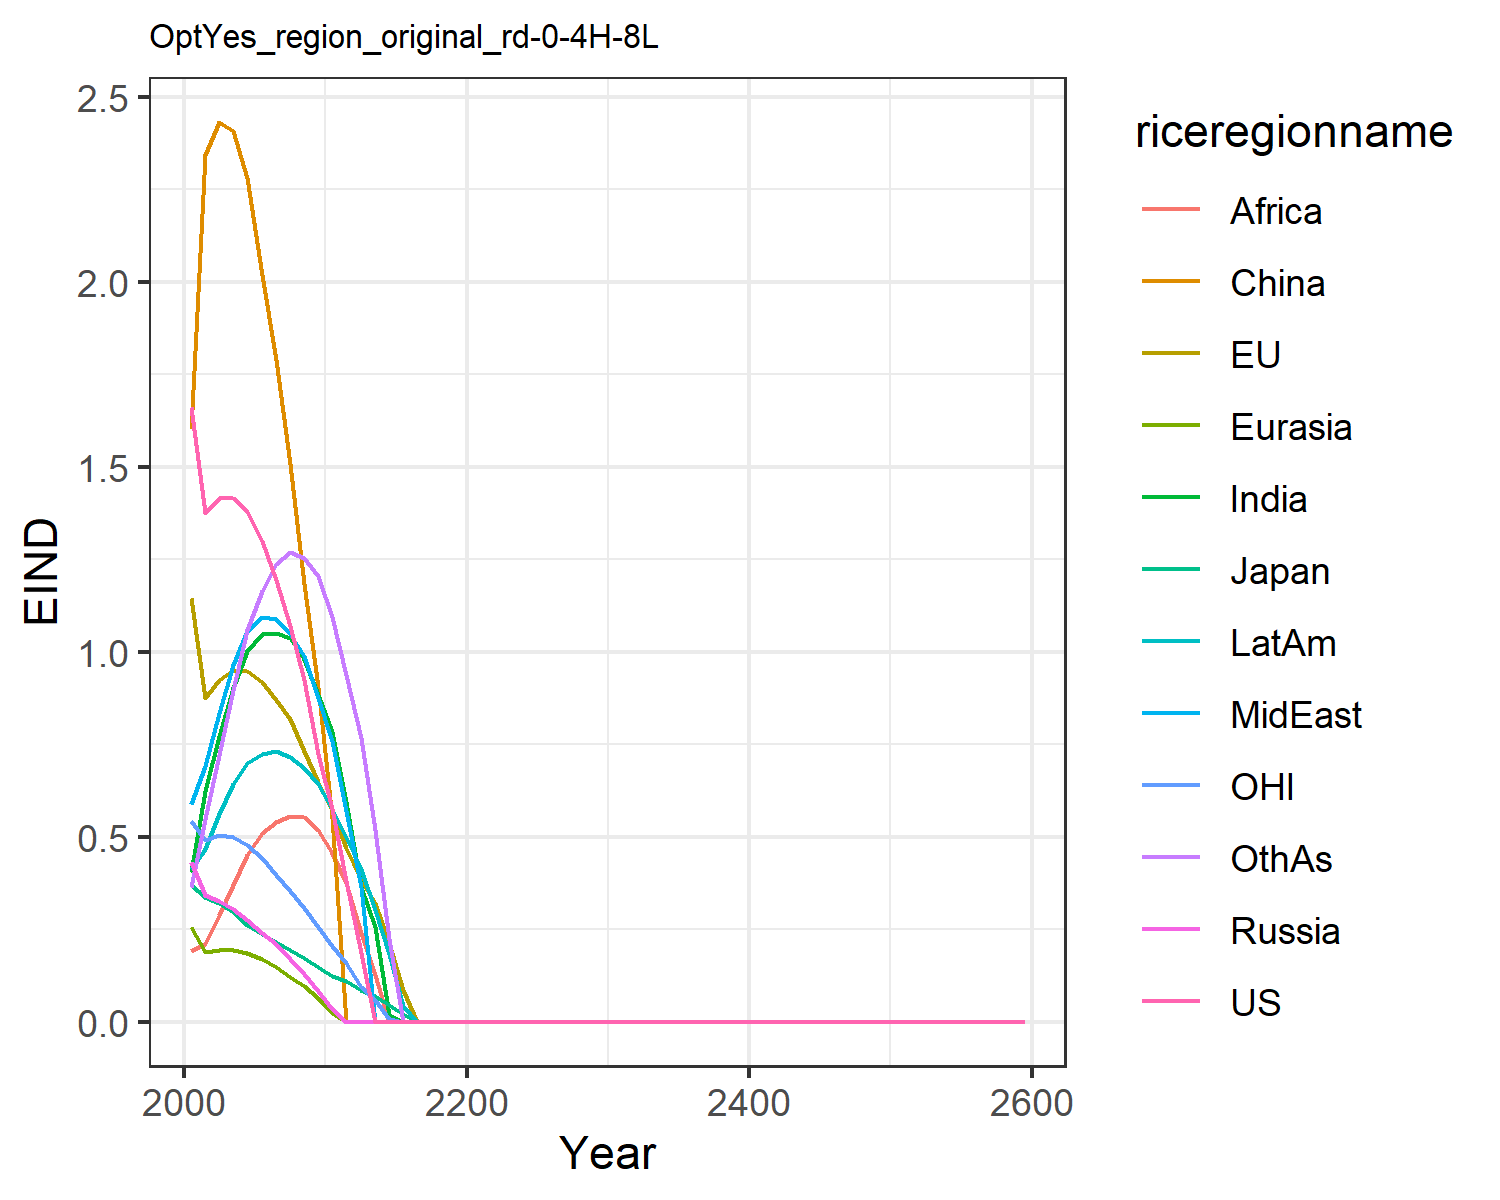

The file beside this chart, header and first rows:
1.6621334550980102, 1.1460506191660516, 0.3699659257424831, 0.43123618180564005, 0.2566662932747705, 1.6007411280266048, 0.4051515896926559, 0.5896749604345518, 0.19137708401697257, 0.4122723985071479, 0.541778261497279, 0.3639521027378334
1.375, 0.8752, 0.3364, 0.3422, 0.1887, 2.343, 0.6241, 0.6901, 0.2106, 0.4664, 0.4917, 0.5481
1.415, 0.9235, 0.3208, 0.3265, 0.1942, 2.431, 0.7724, 0.8356, 0.2873, 0.56, 0.5034, 0.7201
1.415, 0.9494, 0.2971, 0.3038, 0.1933, 2.407, 0.9024, 0.9644, 0.3706, 0.6413, 0.4997, 0.8972
1.379, 0.9487, 0.2625, 0.276, 0.1845, 2.28, 1.003, 1.057, 0.4505, 0.698, 0.4787, 1.058
1.298, 0.9187, 0.2376, 0.2409, 0.1699, 2.017, 1.049, 1.094, 0.509, 0.7237, 0.4432, 1.163
1.193, 0.8684, 0.2159, 0.209, 0.1491, 1.788, 1.05, 1.088, 0.5391, 0.7308, 0.3953, 1.236
1.07, 0.8174, 0.195, 0.1683, 0.1201, 1.508, 1.036, 1.049, 0.5548, 0.7146, 0.353, 1.269
0.9234, 0.7304, 0.1721, 0.1289, 0.0953, 1.184, 0.9804, 0.9884, 0.5522, 0.6851, 0.3065, 1.254
0.7245, 0.6484, 0.1486, 0.08279, 0.06492, 0.9058, 0.8832, 0.8739, 0.5181, 0.6427, 0.2565, 1.204
0.5744, 0.573, 0.1247, 0.03537, 0.02392, 0.5495, 0.7827, 0.7599, 0.4571, 0.5737, 0.206, 1.093
0.3796, 0.4707, 0.1096, 0.0, 0.0, 0.0, 0.5927, 0.5694, 0.3759, 0.4991, 0.159, 0.9368
0.187, 0.382, 0.08524, 0.0, 0.0, 0.0, 0.3631, 0.3648, 0.2385, 0.4139, 0.09487, 0.7681
0.0, 0.3207, 0.06866, 0.0, 0.0, 0.0, 0.2554, 0.0, 0.1275, 0.302, 0.05886, 0.517
0.0, 0.2115, 0.04553, 0.0, 0.0, 0.0, 0.01915, 0.0, 0.0, 0.1825, 0.006223, 0.2232
0.0, 0.08575, 0.01992, 0.0, 0.0, 0.0, 0.0, 0.0, 0.0, 0.04186, 0.0, 0.0
0.0, 0.0, 0.0, 0.0, 0.0, 0.0, 0.0, 0.0, 0.0, 0.0, 0.0, 0.0
0.0, 0.0, 0.0, 0.0, 0.0, 0.0, 0.0, 0.0, 0.0, 0.0, 0.0, 0.0
0.0, 0.0, 0.0, 0.0, 0.0, 0.0, 0.0, 0.0, 0.0, 0.0, 0.0, 0.0
0.0, 0.0, 0.0, 0.0, 0.0, 0.0, 0.0, 0.0, 0.0, 0.0, 0.0, 0.0
0.0, 0.0, 0.0, 0.0, 0.0, 0.0, 0.0, 0.0, 0.0, 0.0, 0.0, 0.0
0.0, 0.0, 0.0, 0.0, 0.0, 0.0, 0.0, 0.0, 0.0, 0.0, 0.0, 0.0
0.0, 0.0, 0.0, 0.0, 0.0, 0.0, 0.0, 0.0, 0.0, 0.0, 0.0, 0.0
0.0, 0.0, 0.0, 0.0, 0.0, 0.0, 0.0, 0.0, 0.0, 0.0, 0.0, 0.0
0.0, 0.0, 0.0, 0.0, 0.0, 0.0, 0.0, 0.0, 0.0, 0.0, 0.0, 0.0
0.0, 0.0, 0.0, 0.0, 0.0, 0.0, 0.0, 0.0, 0.0, 0.0, 0.0, 0.0
0.0, 0.0, 0.0, 0.0, 0.0, 0.0, 0.0, 0.0, 0.0, 0.0, 0.0, 0.0
0.0, 0.0, 0.0, 0.0, 0.0, 0.0, 0.0, 0.0, 0.0, 0.0, 0.0, 0.0
0.0, 0.0, 0.0, 0.0, 0.0, 0.0, 0.0, 0.0, 0.0, 0.0, 0.0, 0.0
0.0, 0.0, 0.0, 0.0, 0.0, 0.0, 0.0, 0.0, 0.0, 0.0, 0.0, 0.0
0.0, 0.0, 0.0, 0.0, 0.0, 0.0, 0.0, 0.0, 0.0, 0.0, 0.0, 0.0
0.0, 0.0, 0.0, 0.0, 0.0, 0.0, 0.0, 0.0, 0.0, 0.0, 0.0, 0.0
0.0, 0.0, 0.0, 0.0, 0.0, 0.0, 0.0, 0.0, 0.0, 0.0, 0.0, 0.0
0.0, 0.0, 0.0, 0.0, 0.0, 0.0, 0.0, 0.0, 0.0, 0.0, 0.0, 0.0
0.0, 0.0, 0.0, 0.0, 0.0, 0.0, 0.0, 0.0, 0.0, 0.0, 0.0, 0.0
0.0, 0.0, 0.0, 0.0, 0.0, 0.0, 0.0, 0.0, 0.0, 0.0, 0.0, 0.0
0.0, 0.0, 0.0, 0.0, 0.0, 0.0, 0.0, 0.0, 0.0, 0.0, 0.0, 0.0
0.0, 0.0, 0.0, 0.0, 0.0, 0.0, 0.0, 0.0, 0.0, 0.0, 0.0, 0.0
0.0, 0.0, 0.0, 0.0, 0.0, 0.0, 0.0, 0.0, 0.0, 0.0, 0.0, 0.0
0.0, 0.0, 0.0, 0.0, 0.0, 0.0, 0.0, 0.0, 0.0, 0.0, 0.0, 0.0
0.0, 0.0, 0.0, 0.0, 0.0, 0.0, 0.0, 0.0, 0.0, 0.0, 0.0, 0.0
0.0, 0.0, 0.0, 0.0, 0.0, 0.0, 0.0, 0.0, 0.0, 0.0, 0.0, 0.0
0.0, 0.0, 0.0, 0.0, 0.0, 0.0, 0.0, 0.0, 0.0, 0.0, 0.0, 0.0
0.0, 0.0, 0.0, 0.0, 0.0, 0.0, 0.0, 0.0, 0.0, 0.0, 0.0, 0.0
0.0, 0.0, 0.0, 0.0, 0.0, 0.0, 0.0, 0.0, 0.0, 0.0, 0.0, 0.0
0.0, 0.0, 0.0, 0.0, 0.0, 0.0, 0.0, 0.0, 0.0, 0.0, 0.0, 0.0
0.0, 0.0, 0.0, 0.0, 0.0, 0.0, 0.0, 0.0, 0.0, 0.0, 0.0, 0.0
0.0, 0.0, 0.0, 0.0, 0.0, 0.0, 0.0, 0.0, 0.0, 0.0, 0.0, 0.0
0.0, 0.0, 0.0, 0.0, 0.0, 0.0, 0.0, 0.0, 0.0, 0.0, 0.0, 0.0
0.0, 0.0, 0.0, 0.0, 0.0, 0.0, 0.0, 0.0, 0.0, 0.0, 0.0, 0.0
0.0, 0.0, 0.0, 0.0, 0.0, 0.0, 0.0, 0.0, 0.0, 0.0, 0.0, 0.0
0.0, 0.0, 0.0, 0.0, 0.0, 0.0, 0.0, 0.0, 0.0, 0.0, 0.0, 0.0
0.0, 0.0, 0.0, 0.0, 0.0, 0.0, 0.0, 0.0, 0.0, 0.0, 0.0, 0.0
0.0, 0.0, 0.0, 0.0, 0.0, 0.0, 0.0, 0.0, 0.0, 0.0, 0.0, 0.0
0.0, 0.0, 0.0, 0.0, 0.0, 0.0, 0.0, 0.0, 0.0, 0.0, 0.0, 0.0
0.0, 0.0, 0.0, 0.0, 0.0, 0.0, 0.0, 0.0, 0.0, 0.0, 0.0, 0.0
0.0, 0.0, 0.0, 0.0, 0.0, 0.0, 0.0, 0.0, 0.0, 0.0, 0.0, 0.0
0.0, 0.0, 0.0, 0.0, 0.0, 0.0, 0.0, 0.0, 0.0, 0.0, 0.0, 0.0
0.0, 0.0, 0.0, 0.0, 0.0, 0.0, 0.0, 0.0, 0.0, 0.0, 0.0, 0.0
0.0, 0.0, 0.0, 0.0, 0.0, 0.0, 0.0, 0.0, 0.0, 0.0, 0.0, 0.0
